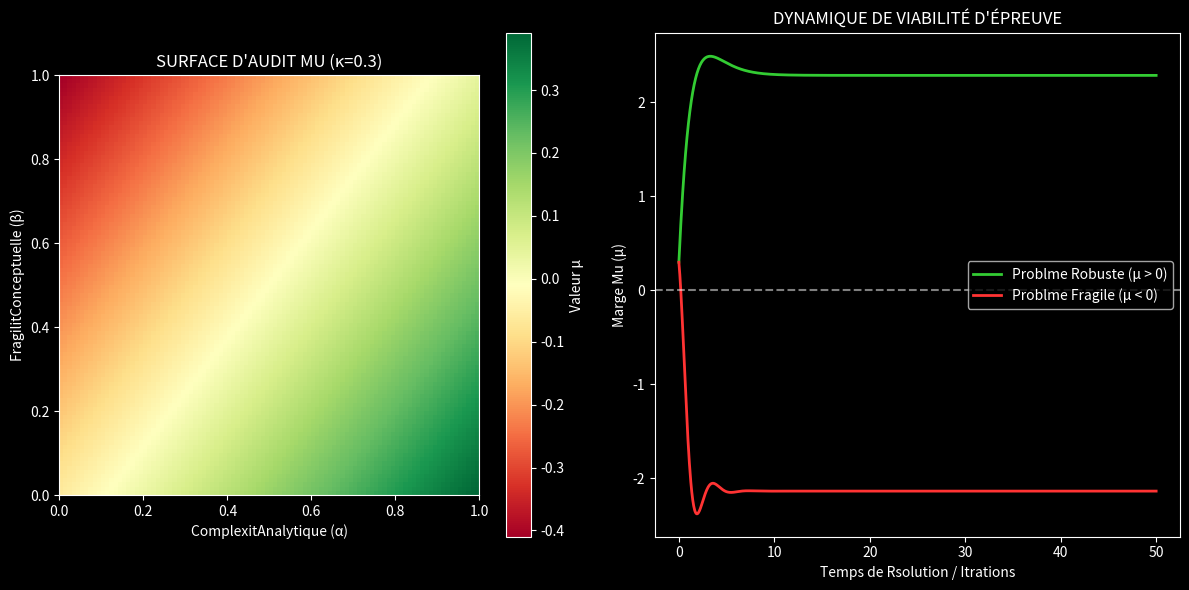

This figure's Python source:


import numpy as np

import matplotlib.pyplot as plt

import os

from scipy.integrate import odeint

def ynor_dynamics(Y, t, a1, a2, a3, b1, b2, b3, c1, c2, c3):

    a, b, k = Y

    da = a1 - a2*b - a3*a

    db = b1*a - b2*b - b3

    dk = c1*b - c2*a - c3*k

    # Physics constraint: ensure values don't go negative

    # In a continuous ODE, we can just return these, but to be safe:

    return [da, db, dk]

def calculate_mu(alpha, beta, kappa):

    """

    MDL YNOR Mu Metric

    α: Analytical Complexity

    β: Conceptual Fragility

    κ: Numerical Cost

    """

    w_alpha = 0.45

    w_beta = 0.35

    w_kappa = 0.20

    mu = w_alpha * alpha - w_beta * beta - w_kappa * kappa

    return mu

def run_benchmark_implementation():

    print("==================================================")

    print(" MDL YNOR BENCHMARK - EXTREME QUANTUM PHYSICS     ")

    print(" IMPLEMENTATION DU MOTEUR D'AUDIT MU              ")

    print("==================================================")

    # 1. Verification of the Mu Metric Scaling

    alpha_vals = np.linspace(0, 1, 100)

    beta_vals = np.linspace(0, 1, 100)

    

    mu_surface = np.zeros((len(beta_vals), len(alpha_vals)))

    kappa_fixed = 0.3 # Typical numerical cost for analytic problems

    

    for i, beta in enumerate(beta_vals):

        for j, alpha in enumerate(alpha_vals):

            mu_surface[i, j] = calculate_mu(alpha, beta, kappa_fixed)

    # Plotting the Audit Surface

    plt.style.use('dark_background')

    fig = plt.figure(figsize=(12, 6))

    

    ax1 = fig.add_subplot(121)

    img = ax1.imshow(mu_surface, extent=[0, 1, 0, 1], origin='lower', cmap='RdYlGn')

    ax1.set_title('SURFACE D\'AUDIT MU (κ=0.3)')

    ax1.set_xlabel('ComplexitAnalytique (α)')

    ax1.set_ylabel('FragilitConceptuelle (β)')

    plt.colorbar(img, ax=ax1, label='Valeur μ')

    # 2. Dynamic Stability Simulation for Benchmark Problems

    # We model the "difficulty" as a state in Ynor space (a, b, k)

    # where stable attractors represent "Solved/Robust" states.

    t = np.linspace(0, 50, 1000)

    

    # Parameters for a "Robust" problem (e.g., BCS Gap)

    # High capacity to generate value (a1), low noise generation (b1)

    params_robust = (2.5, 0.5, 0.4, 0.6, 1.2, 0.2, 0.4, 0.2, 0.5)

    

    # Parameters for a "Collapse" problem (e.g., QMA-completeness without rigour)

    # High noise generation (b1), high memory cost (c1)

    params_fragile = (2.0, 1.2, 0.8, 2.5, 0.9, 0.6, 1.8, 0.4, 1.2)

    sol_robust = odeint(ynor_dynamics, [1.0, 0.5, 0.2], t, args=params_robust)

    sol_fragile = odeint(ynor_dynamics, [1.0, 0.5, 0.2], t, args=params_fragile)

    ax2 = fig.add_subplot(122)

    mu_robust = sol_robust[:,0] - sol_robust[:,1] - sol_robust[:,2]

    mu_fragile = sol_fragile[:,0] - sol_fragile[:,1] - sol_fragile[:,2]

    

    ax2.plot(t, mu_robust, color='#33cc33', label='Problme Robuste (μ > 0)', linewidth=2)

    ax2.plot(t, mu_fragile, color='#ff3333', label='Problme Fragile (μ < 0)', linewidth=2)

    ax2.axhline(0, color='white', linestyle='--', alpha=0.5)

    ax2.set_title('DYNAMIQUE DE VIABILITÉ D\'ÉPREUVE')

    ax2.set_xlabel('Temps de Rsolution / Itrations')

    ax2.set_ylabel('Marge Mu (μ)')

    ax2.legend()

    output_path = r"C:\Users\ronyc\Desktop\MDL Ynor Principal Investigatorure\MDL_Ynor_Framework\_02_RESEARCH_GRAPHS\benchmark_mu_audit_stability.png"

    plt.tight_layout()

    plt.savefig(output_path, dpi=300)

    print(f"\n[OK] Visualisation de l'Audit Mu gnre : {output_path}")

    # 3. Listing of Formalized Benchmarks (Internal Representation)

    benchmarks = [

        {"id": 1, "name": "Instanton - Double Puits", "alpha": 0.6, "beta": 0.9, "kappa": 0.3},

        {"id": 4, "name": "Self-Energy QED (R_xi)", "alpha": 0.7, "beta": 0.9, "kappa": 0.4},

        {"id": 6, "name": "HUBBARD TEBD (L=40)", "alpha": 0.6, "beta": 0.7, "kappa": 0.8},

        {"id": 8, "name": "QMA-Completeness", "alpha": 0.5, "beta": 0.9, "kappa": 0.6},

        {"id": 12, "name": "Amplitude Damping Capacity", "alpha": 0.4, "beta": 0.9, "kappa": 0.5}

    ]

    print("\n[AUDIT FINAL DES ÉPREUVES CRITIQUES]")

    print("-" * 50)

    for b in benchmarks:

        mu = calculate_mu(b["alpha"], b["beta"], b["kappa"])

        status = "CANONICAL" if mu > 0.5 else "WATCH" if mu > 0 else "COLLAPSE"

        print(f"ID {b['id']}: {b['name']:25} | mu = {mu:6.2f} | Status: {status}")

if __name__ == '__main__':

    run_benchmark_implementation()
